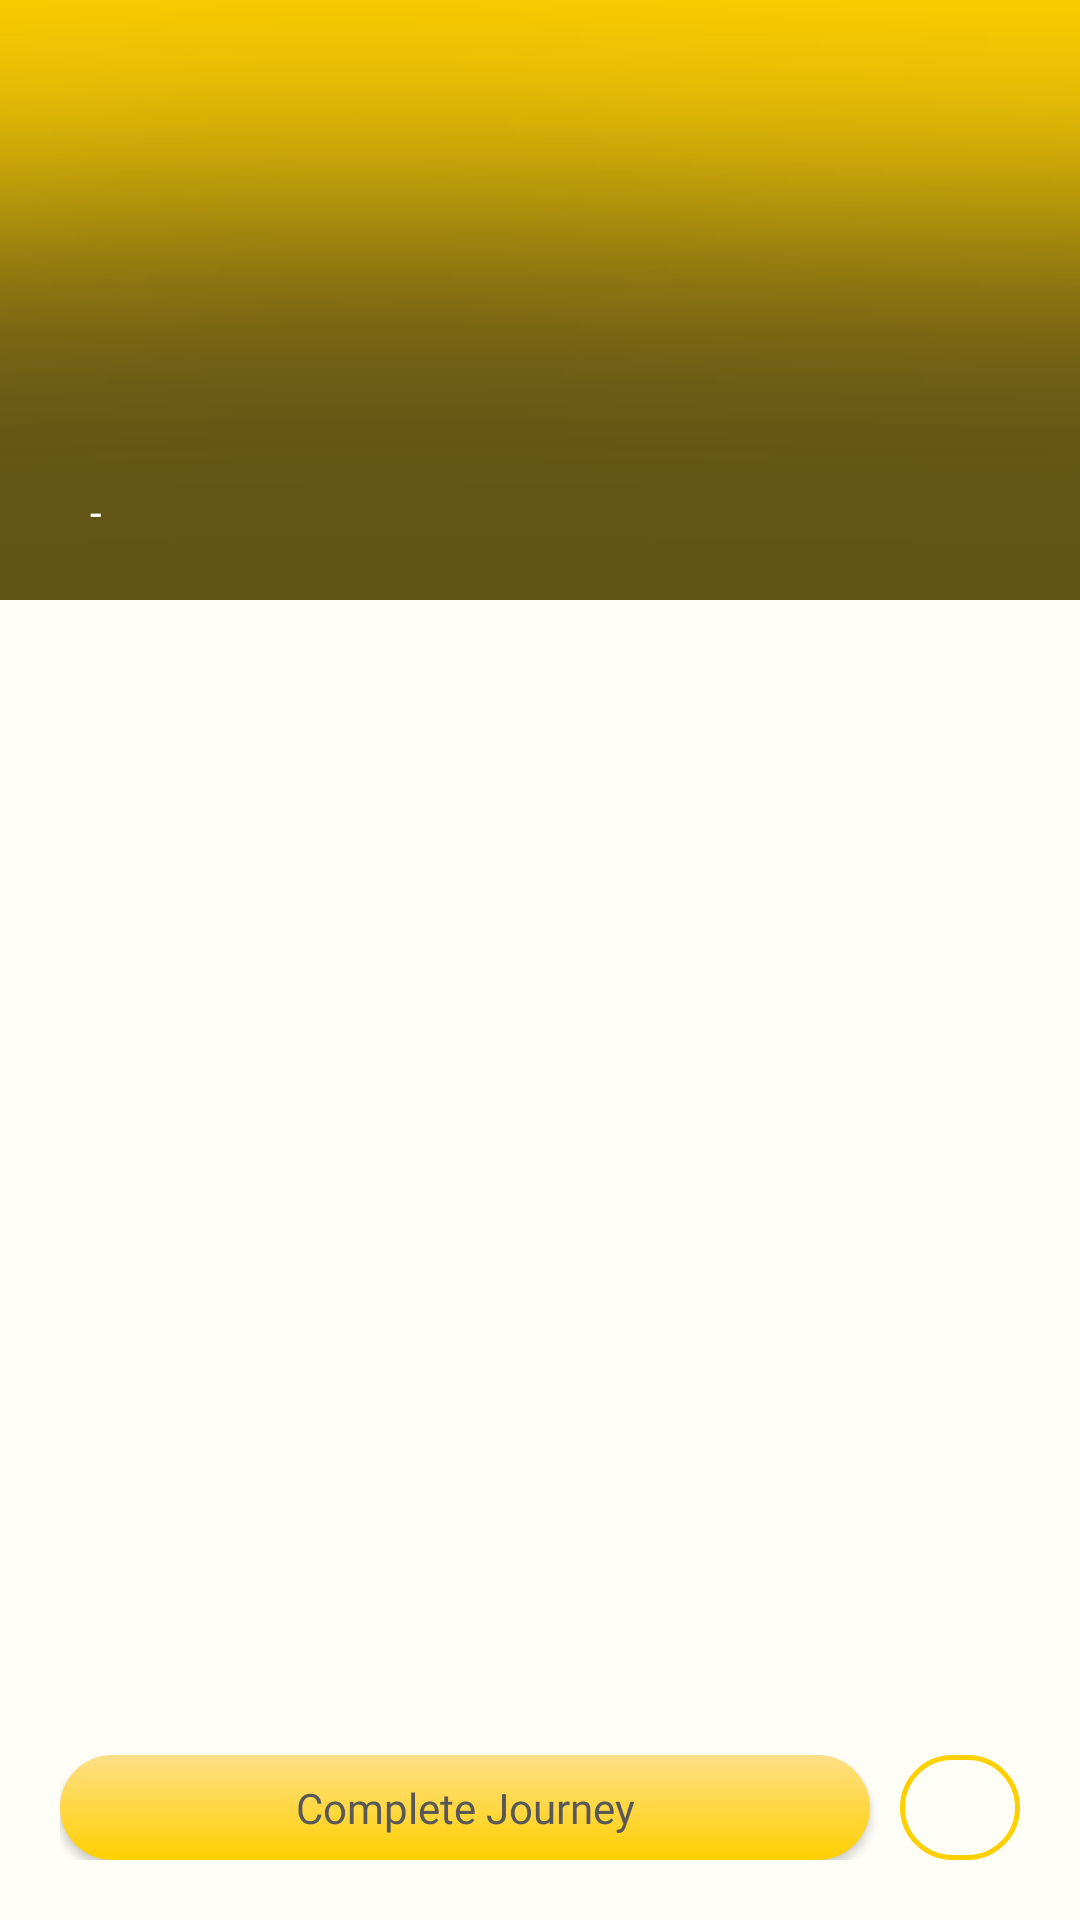

Here is an Android app screen rendered from its layout file. Give the layout XML and the strings, colors and styles it references.
<!-- AndroidManifest.xml: application theme AppTheme -->
<!-- res/layout/fragment_journey_plan.xml -->
<?xml version="1.0" encoding="utf-8"?>
<layout xmlns:android="http://schemas.android.com/apk/res/android"
    xmlns:app="http://schemas.android.com/apk/res-auto">

    <data>

        <variable
            name="name"
            type="String" />

        <variable
            name="startDate"
            type="String" />

        <variable
            name="endDate"
            type="String" />

        <variable
            name="hasPlans"
            type="Boolean" />
    </data>

    <androidx.coordinatorlayout.widget.CoordinatorLayout
        android:layout_width="match_parent"
        android:layout_height="match_parent"
        android:background="@color/mainBackground">

        <com.google.android.material.appbar.AppBarLayout
            android:layout_width="match_parent"
            android:layout_height="wrap_content"
            android:background="@color/mainBackground"
            android:fitsSystemWindows="true"
            android:theme="@style/AppTheme.AppBarOverlay">

            <com.google.android.material.appbar.CollapsingToolbarLayout
                android:layout_width="match_parent"
                android:layout_height="200dp"
                android:background="@color/colorPrimary"
                android:fitsSystemWindows="true"
                app:contentScrim="@color/colorPrimary"
                app:expandedTitleTextAppearance="@android:color/transparent"
                app:layout_scrollFlags="scroll|exitUntilCollapsed">

                <ImageView
                    android:id="@+id/journeyImage"
                    android:layout_width="match_parent"
                    android:layout_height="match_parent"
                    android:contentDescription="@null" />

                <ImageView
                    android:layout_width="match_parent"
                    android:layout_height="match_parent"
                    android:background="@drawable/blackgradient"
                    android:contentDescription="@null" />

                <LinearLayout
                    android:layout_width="wrap_content"
                    android:layout_height="wrap_content"
                    android:layout_gravity="bottom|start"
                    android:layout_marginStart="@dimen/default_margin_padding"
                    android:layout_marginBottom="@dimen/default_margin_padding"
                    android:orientation="vertical">

                    <TextView
                        android:id="@+id/journeyName"
                        android:layout_width="match_parent"
                        android:layout_height="wrap_content"
                        android:fontFamily="@font/sarabun_bold"
                        android:text="@{name}"
                        android:textColor="@android:color/white"
                        android:textSize="30sp" />

                    <LinearLayout
                        android:layout_width="match_parent"
                        android:layout_height="wrap_content"
                        android:orientation="horizontal">

                        <TextView
                            style="@style/MainText"
                            android:layout_width="wrap_content"
                            android:layout_height="wrap_content"
                            android:text="@{startDate}"
                            android:textColor="@android:color/white" />

                        <TextView
                            style="@style/MainText"
                            android:layout_width="wrap_content"
                            android:layout_height="wrap_content"
                            android:layout_marginStart="@dimen/small_margin_padding"
                            android:layout_marginEnd="@dimen/small_margin_padding"
                            android:text="@string/dash"
                            android:textColor="@android:color/white" />

                        <TextView
                            style="@style/MainText"
                            android:layout_width="wrap_content"
                            android:layout_height="wrap_content"
                            android:text="@{endDate}"
                            android:textColor="@android:color/white" />
                    </LinearLayout>
                </LinearLayout>
            </com.google.android.material.appbar.CollapsingToolbarLayout>
        </com.google.android.material.appbar.AppBarLayout>

        <androidx.recyclerview.widget.RecyclerView
            android:id="@+id/plansRV"
            android:layout_width="match_parent"
            android:layout_height="wrap_content"
            app:layout_behavior="@string/appbar_scrolling_view_behavior" />


        <LinearLayout
            android:layout_width="match_parent"
            android:layout_height="wrap_content"
            android:layout_gravity="bottom|end"
            android:background="@color/mainBackground"
            android:padding="@dimen/default_margin_padding">

            <androidx.appcompat.widget.AppCompatButton
                android:id="@+id/completeBtn"
                style="@style/MainButton"
                android:layout_width="0dp"
                android:layout_height="wrap_content"
                android:layout_weight="1"
                android:paddingStart="@dimen/default_margin_padding"
                android:paddingEnd="@dimen/default_margin_padding"
                android:text="@string/complete_journey" />

            <androidx.appcompat.widget.AppCompatButton
                android:id="@+id/viewOnMapBtn"
                android:layout_width="wrap_content"
                android:layout_height="wrap_content"
                android:layout_marginStart="@dimen/small_margin_padding"
                android:background="@drawable/tag_button_background"
                android:drawableStart="@drawable/ic_location"
                android:minWidth="@dimen/default_button_height"
                android:minHeight="@dimen/default_button_height"
                android:paddingStart="@dimen/default_margin_padding"
                android:paddingEnd="@dimen/default_margin_padding" />
        </LinearLayout>

    </androidx.coordinatorlayout.widget.CoordinatorLayout>

</layout>
<!-- resources referenced by this layout -->
<resources>
  <color name="colorPrimary">#FFD001</color>
  <color name="mainBackground">#FFFEF7</color>
  <dimen name="default_button_height">35dp</dimen>
  <dimen name="default_margin_padding">20dp</dimen>
  <dimen name="small_margin_padding">10dp</dimen>
  <!-- drawable tag_button_background (drawable) -->
  <?xml version="1.0" encoding="utf-8"?>
  <selector xmlns:android="http://schemas.android.com/apk/res/android">
      <item android:drawable="@drawable/tag_button_unfill" android:state_checked="false" />
      <item android:drawable="@drawable/tag_button_fill" android:state_checked="true" />
  </selector>
  <string name="complete_journey">Complete Journey</string>
  <string name="dash">-</string>
  <style name="AppTheme.AppBarOverlay" parent="ThemeOverlay.AppCompat.Light" />
  <style name="MainButton">
          <item name="android:layout_width">match_parent</item>
          <item name="android:layout_height">wrap_content</item>
          <item name="android:background">@drawable/main_button_round</item>
          <item name="android:minHeight">@dimen/default_button_height</item>
          <item name="android:fontFamily">@font/jost_regular</item>
          <item name="android:textAllCaps">false</item>
          <item name="android:textSize">14sp</item>
          <item name="android:textColor">@color/mainTextColor</item>
  
      </style>
  <style name="MainText">
          <item name="android:layout_width">match_parent</item>
          <item name="android:layout_height">wrap_content</item>
          <item name="android:fontFamily">@font/jost_regular</item>
          <item name="android:textSize">14sp</item>
          <item name="android:textColor">@color/mainTextColor</item>
      </style>
  <!-- drawable tag_button_fill (drawable) -->
  <?xml version="1.0" encoding="utf-8"?>
  <shape xmlns:android="http://schemas.android.com/apk/res/android"
      android:shape="rectangle">
      <solid android:color="@color/colorPrimary" />
      <corners android:radius="@dimen/default_margin_padding" />
  </shape>
  <!-- drawable main_button_round (drawable) -->
  <?xml version="1.0" encoding="utf-8"?>
  <ripple xmlns:android="http://schemas.android.com/apk/res/android"
      xmlns:tools="http://schemas.android.com/tools"
      android:color="@color/colorPrimaryLight"
      tools:targetApi="21">
      <item android:id="@+id/rippleMask">
          <shape android:shape="rectangle">
              <solid android:color="@color/colorPrimary" />
              <corners android:radius="20dp" />
              <gradient
                  android:angle="270"
                  android:endColor="@color/colorPrimary"
                  android:startColor="@color/colorPrimaryLight" />
          </shape>
      </item>
  </ripple>
  <color name="mainTextColor">#585858</color>
  <color name="colorPrimaryDark">#F0B701</color>
  <color name="colorAccent">#FF5F54</color>
  <style name="cursorColor" parent="Widget.AppCompat.AutoCompleteTextView">
          <item name="android:textCursorDrawable">@drawable/cursor</item>
      </style>
  <color name="colorPrimaryLight">#FFDF87</color>
  <!-- drawable cursor (drawable) -->
  <?xml version="1.0" encoding="utf-8"?>
  <shape xmlns:android="http://schemas.android.com/apk/res/android"
      android:shape="rectangle" >
      <solid android:color="@color/mainTextColor" />
      <size android:width="1dp" />
  </shape>
</resources>
